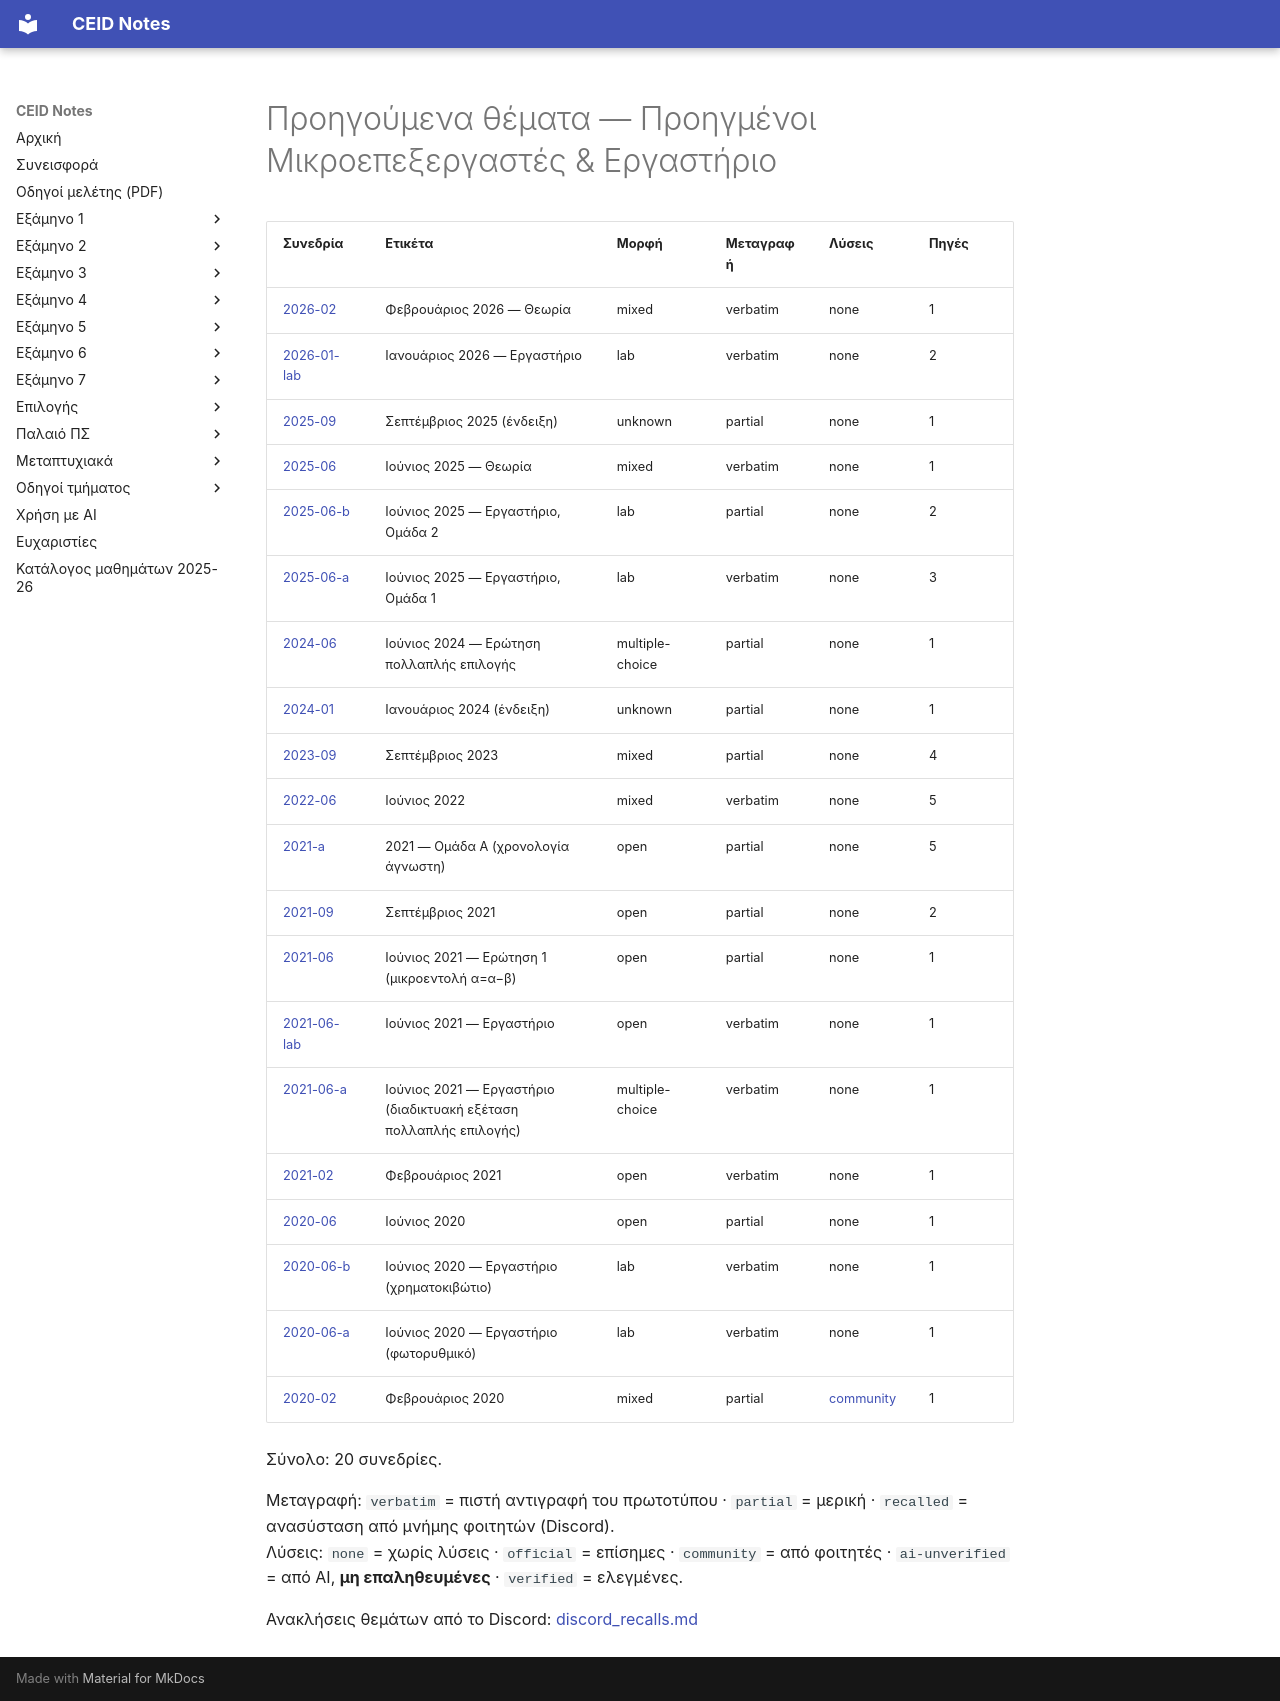

repository: kdngiorgos/ceid-notes · page: Old Classes (Παλαιό Πρόγραμμα Σπουδών)/Προηγμένοι Μικροεπεξεργαστές & Εργαστήριο/Previous Exams/index.html · generator: mkdocs

# Προηγούμενα θέματα — Προηγμένοι Μικροεπεξεργαστές & Εργαστήριο

<!-- BEGIN:sessions -->
| Συνεδρία | Ετικέτα | Μορφή | Μεταγραφή | Λύσεις | Πηγές |
|---|---|---|---|---|---|
| [2026-02](2026-02.md) | Φεβρουάριος 2026 — Θεωρία | mixed | verbatim | none | 1 |
| [2026-01-lab](2026-01-lab.md) | Ιανουάριος 2026 — Εργαστήριο | lab | verbatim | none | 2 |
| [2025-09](2025-09.md) | Σεπτέμβριος 2025 (ένδειξη) | unknown | partial | none | 1 |
| [2025-06](2025-06.md) | Ιούνιος 2025 — Θεωρία | mixed | verbatim | none | 1 |
| [2025-06-b](2025-06-b.md) | Ιούνιος 2025 — Εργαστήριο, Ομάδα 2 | lab | partial | none | 2 |
| [2025-06-a](2025-06-a.md) | Ιούνιος 2025 — Εργαστήριο, Ομάδα 1 | lab | verbatim | none | 3 |
| [2024-06](2024-06.md) | Ιούνιος 2024 — Ερώτηση πολλαπλής επιλογής | multiple-choice | partial | none | 1 |
| [2024-01](2024-01.md) | Ιανουάριος 2024 (ένδειξη) | unknown | partial | none | 1 |
| [2023-09](2023-09.md) | Σεπτέμβριος 2023 | mixed | partial | none | 4 |
| [2022-06](2022-06.md) | Ιούνιος 2022 | mixed | verbatim | none | 5 |
| [2021-a](2021-a.md) | 2021 — Ομάδα Α (χρονολογία άγνωστη) | open | partial | none | 5 |
| [2021-09](2021-09.md) | Σεπτέμβριος 2021 | open | partial | none | 2 |
| [2021-06](2021-06.md) | Ιούνιος 2021 — Ερώτηση 1 (μικροεντολή α=α−β) | open | partial | none | 1 |
| [2021-06-lab](2021-06-lab.md) | Ιούνιος 2021 — Εργαστήριο | open | verbatim | none | 1 |
| [2021-06-a](2021-06-a.md) | Ιούνιος 2021 — Εργαστήριο (διαδικτυακή εξέταση πολλαπλής επιλογής) | multiple-choice | verbatim | none | 1 |
| [2021-02](2021-02.md) | Φεβρουάριος 2021 | open | verbatim | none | 1 |
| [2020-06](2020-06.md) | Ιούνιος 2020 | open | partial | none | 1 |
| [2020-06-b](2020-06-b.md) | Ιούνιος 2020 — Εργαστήριο (χρηματοκιβώτιο) | lab | verbatim | none | 1 |
| [2020-06-a](2020-06-a.md) | Ιούνιος 2020 — Εργαστήριο (φωτορυθμικό) | lab | verbatim | none | 1 |
| [2020-02](2020-02.md) | Φεβρουάριος 2020 | mixed | partial | [community](2020-02.md) | 1 |

Σύνολο: 20 συνεδρίες.

Μεταγραφή: `verbatim` = πιστή αντιγραφή του πρωτοτύπου · `partial` = μερική · `recalled` = ανασύσταση από μνήμης φοιτητών (Discord).  
Λύσεις: `none` = χωρίς λύσεις · `official` = επίσημες · `community` = από φοιτητές · `ai-unverified` = από AI, **μη επαληθευμένες** · `verified` = ελεγμένες.

Ανακλήσεις θεμάτων από το Discord: [discord_recalls.md](discord_recalls.md)
<!-- END:sessions -->
